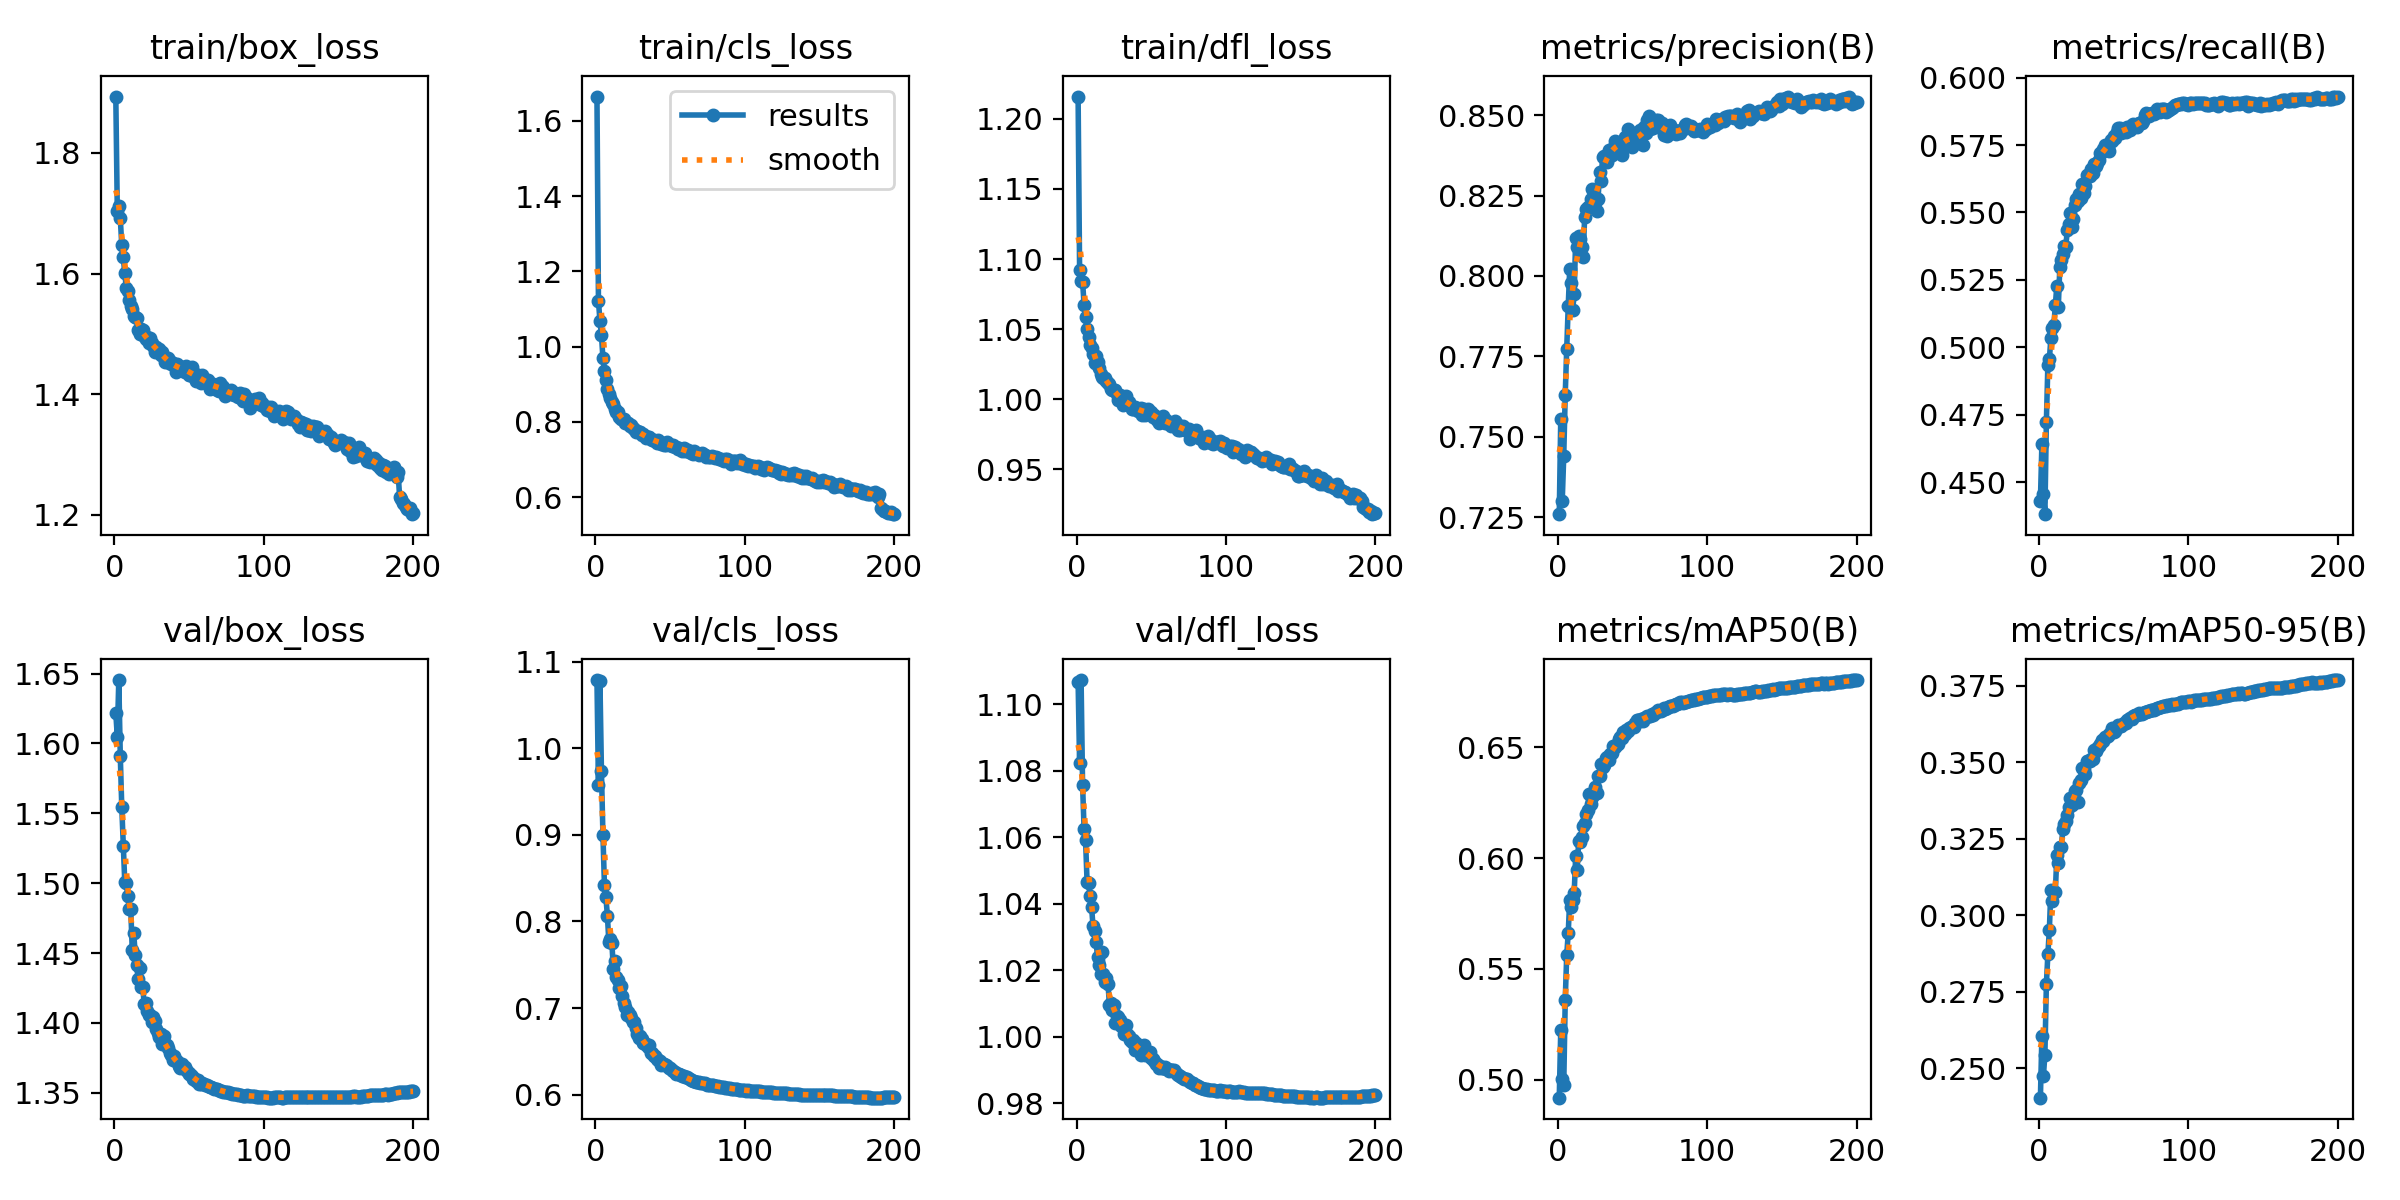

Data behind this chart, as committed beside it:
epoch, time, train/box_loss, train/cls_loss, train/dfl_loss, metrics/precision(B), metrics/recall(B), metrics/mAP50(B), metrics/mAP50-95(B), val/box_loss, val/cls_loss, val/dfl_loss, lr/pg0, lr/pg1, lr/pg2
1, 57.05, 1.894, 1.665, 1.216, 0.7259, 0.4431, 0.4919, 0.2404, 1.622, 1.079, 1.107, 0.003329, 0.003329, 0.003329
2, 110.4, 1.703, 1.122, 1.092, 0.7557, 0.4642, 0.5223, 0.2606, 1.605, 0.9571, 1.082, 0.00663, 0.00663, 0.00663
3, 163.2, 1.711, 1.068, 1.084, 0.7301, 0.4458, 0.5001, 0.2473, 1.645, 1.077, 1.107, 0.009897, 0.009897, 0.009897
4, 215.9, 1.692, 1.031, 1.084, 0.744, 0.4382, 0.4974, 0.2545, 1.591, 0.9739, 1.076, 0.009851, 0.009851, 0.009851
5, 268.4, 1.647, 0.9691, 1.068, 0.7631, 0.4725, 0.5359, 0.2775, 1.554, 0.9, 1.062, 0.009802, 0.009802, 0.009802
6, 321.2, 1.627, 0.9362, 1.059, 0.7774, 0.4936, 0.5562, 0.2873, 1.527, 0.8423, 1.059, 0.009753, 0.009753, 0.009753
7, 374, 1.6, 0.9103, 1.05, 0.7906, 0.4955, 0.5661, 0.2953, 1.501, 0.8277, 1.047, 0.009703, 0.009703, 0.009703
8, 426.2, 1.577, 0.8876, 1.044, 0.8021, 0.5033, 0.5809, 0.3084, 1.5, 0.8062, 1.046, 0.009654, 0.009654, 0.009654
9, 478.8, 1.571, 0.8744, 1.038, 0.7978, 0.5071, 0.5779, 0.3047, 1.491, 0.7757, 1.042, 0.009604, 0.009604, 0.009604
10, 531.1, 1.556, 0.863, 1.037, 0.7894, 0.5083, 0.581, 0.3077, 1.482, 0.7797, 1.039, 0.009555, 0.009555, 0.009555
11, 583.2, 1.546, 0.8526, 1.032, 0.7943, 0.5155, 0.5842, 0.3076, 1.482, 0.7746, 1.033, 0.009505, 0.009505, 0.009505
12, 635.6, 1.54, 0.8467, 1.026, 0.8119, 0.5229, 0.6009, 0.3196, 1.452, 0.7449, 1.032, 0.009456, 0.009456, 0.009456
13, 687.9, 1.53, 0.8341, 1.031, 0.8089, 0.5151, 0.5946, 0.3171, 1.465, 0.7545, 1.029, 0.009406, 0.009406, 0.009406
14, 740.4, 1.528, 0.827, 1.026, 0.8124, 0.5297, 0.6078, 0.3222, 1.449, 0.7356, 1.024, 0.009357, 0.009357, 0.009357
15, 792.9, 1.526, 0.8259, 1.022, 0.8114, 0.5322, 0.6072, 0.3224, 1.441, 0.7329, 1.021, 0.009307, 0.009307, 0.009307
16, 845.1, 1.506, 0.8131, 1.018, 0.8089, 0.5347, 0.6096, 0.3282, 1.431, 0.7232, 1.019, 0.009258, 0.009258, 0.009258
17, 897.1, 1.499, 0.8089, 1.016, 0.8058, 0.5375, 0.6145, 0.3297, 1.439, 0.7257, 1.025, 0.009208, 0.009208, 0.009208
18, 949.8, 1.508, 0.8089, 1.015, 0.8184, 0.5373, 0.6156, 0.3308, 1.426, 0.7138, 1.019, 0.009158, 0.009158, 0.009158
19, 1002, 1.507, 0.8068, 1.015, 0.8208, 0.5435, 0.62, 0.3329, 1.426, 0.7058, 1.016, 0.009109, 0.009109, 0.009109
20, 1054, 1.496, 0.7965, 1.013, 0.8215, 0.5457, 0.6219, 0.3355, 1.414, 0.7008, 1.018, 0.009059, 0.009059, 0.009059
21, 1107, 1.492, 0.7959, 1.012, 0.8215, 0.5497, 0.6287, 0.3383, 1.414, 0.6917, 1.016, 0.00901, 0.00901, 0.00901
22, 1159, 1.494, 0.7959, 1.011, 0.824, 0.5446, 0.6242, 0.336, 1.409, 0.6952, 1.009, 0.00896, 0.00896, 0.00896
23, 1212, 1.484, 0.7883, 1.007, 0.8271, 0.5475, 0.6273, 0.3373, 1.406, 0.6914, 1.01, 0.008911, 0.008911, 0.008911
24, 1264, 1.493, 0.7918, 1.007, 0.824, 0.5529, 0.6289, 0.3406, 1.406, 0.6883, 1.008, 0.008861, 0.008861, 0.008861
25, 1316, 1.485, 0.7841, 1.006, 0.8227, 0.555, 0.6318, 0.3409, 1.4, 0.6837, 1.009, 0.008812, 0.008812, 0.008812
26, 1369, 1.48, 0.7804, 1.006, 0.8203, 0.5541, 0.6295, 0.337, 1.404, 0.6841, 1.004, 0.008762, 0.008762, 0.008762
27, 1421, 1.47, 0.7742, 1.004, 0.824, 0.5568, 0.6369, 0.3433, 1.402, 0.6772, 1.006, 0.008713, 0.008713, 0.008713
28, 1473, 1.478, 0.7763, 0.9995, 0.8324, 0.5552, 0.6371, 0.3442, 1.396, 0.67, 1.006, 0.008663, 0.008663, 0.008663
29, 1526, 1.472, 0.7733, 1.003, 0.8296, 0.5604, 0.6425, 0.3482, 1.393, 0.6659, 1.005, 0.008614, 0.008614, 0.008614
30, 1579, 1.475, 0.7721, 1, 0.837, 0.5573, 0.641, 0.3479, 1.39, 0.6682, 1.003, 0.008564, 0.008564, 0.008564
31, 1631, 1.464, 0.7647, 0.996, 0.8373, 0.5598, 0.6421, 0.3461, 1.392, 0.6646, 1.003, 0.008515, 0.008515, 0.008515
32, 1684, 1.47, 0.7667, 0.9975, 0.8363, 0.564, 0.6449, 0.3503, 1.385, 0.6597, 1.001, 0.008466, 0.008466, 0.008466
33, 1736, 1.462, 0.7635, 1.002, 0.8356, 0.564, 0.6456, 0.3503, 1.39, 0.6585, 1.004, 0.008416, 0.008416, 0.008416
34, 1788, 1.453, 0.7575, 0.9973, 0.8393, 0.5633, 0.6444, 0.3504, 1.385, 0.6583, 1.001, 0.008367, 0.008367, 0.008367
35, 1841, 1.454, 0.7585, 0.9978, 0.8374, 0.5661, 0.647, 0.351, 1.384, 0.6553, 1, 0.008317, 0.008317, 0.008317
36, 1893, 1.46, 0.7593, 0.9961, 0.8376, 0.5647, 0.6475, 0.351, 1.382, 0.6577, 0.9989, 0.008268, 0.008268, 0.008268
37, 1946, 1.454, 0.7547, 0.9932, 0.8397, 0.568, 0.6507, 0.354, 1.378, 0.6481, 0.9984, 0.008218, 0.008218, 0.008218
38, 1998, 1.45, 0.752, 0.9932, 0.8418, 0.5671, 0.6502, 0.3537, 1.377, 0.648, 0.9991, 0.008169, 0.008169, 0.008169
39, 2051, 1.451, 0.7528, 0.9943, 0.8401, 0.5684, 0.6508, 0.3547, 1.373, 0.6446, 0.9961, 0.008119, 0.008119, 0.008119
40, 2103, 1.449, 0.7484, 0.9935, 0.8413, 0.5694, 0.6513, 0.3552, 1.376, 0.6444, 0.998, 0.00807, 0.00807, 0.00807
41, 2155, 1.437, 0.744, 0.9914, 0.8409, 0.5721, 0.6536, 0.3559, 1.372, 0.6409, 0.9964, 0.00802, 0.00802, 0.00802
42, 2208, 1.45, 0.7505, 0.9929, 0.8413, 0.5724, 0.6545, 0.3572, 1.373, 0.6402, 0.9961, 0.007971, 0.007971, 0.007971
43, 2260, 1.441, 0.7433, 0.9933, 0.8377, 0.5734, 0.654, 0.357, 1.369, 0.6385, 0.9945, 0.007921, 0.007921, 0.007921
44, 2312, 1.445, 0.7422, 0.989, 0.8412, 0.5749, 0.6567, 0.3583, 1.368, 0.6343, 0.995, 0.007872, 0.007872, 0.007872
45, 2364, 1.445, 0.7448, 0.9928, 0.8432, 0.5734, 0.656, 0.3582, 1.371, 0.6359, 0.9973, 0.007822, 0.007822, 0.007822
46, 2416, 1.439, 0.7398, 0.9883, 0.8425, 0.5739, 0.6578, 0.3585, 1.369, 0.6352, 0.9945, 0.007772, 0.007772, 0.007772
47, 2468, 1.437, 0.7394, 0.9907, 0.8457, 0.5727, 0.6574, 0.3594, 1.368, 0.6342, 0.995, 0.007723, 0.007723, 0.007723
48, 2521, 1.447, 0.7462, 0.9932, 0.8415, 0.577, 0.6588, 0.3598, 1.367, 0.6327, 0.9946, 0.007673, 0.007673, 0.007673
49, 2573, 1.439, 0.7413, 0.9912, 0.8437, 0.5765, 0.6593, 0.3613, 1.365, 0.631, 0.9953, 0.007624, 0.007624, 0.007624
50, 2625, 1.432, 0.7373, 0.9906, 0.8399, 0.5785, 0.6589, 0.36, 1.363, 0.6309, 0.9936, 0.007574, 0.007574, 0.007574
51, 2677, 1.431, 0.7346, 0.9876, 0.8443, 0.5776, 0.6592, 0.3602, 1.364, 0.6286, 0.9933, 0.007525, 0.007525, 0.007525
52, 2730, 1.444, 0.7395, 0.9883, 0.8423, 0.5798, 0.6611, 0.3615, 1.362, 0.6273, 0.9926, 0.007476, 0.007476, 0.007476
53, 2781, 1.43, 0.7334, 0.9873, 0.8412, 0.5814, 0.6621, 0.3621, 1.36, 0.6256, 0.9916, 0.007426, 0.007426, 0.007426
54, 2834, 1.433, 0.7342, 0.9851, 0.844, 0.5812, 0.6625, 0.362, 1.36, 0.6239, 0.9917, 0.007377, 0.007377, 0.007377
55, 2886, 1.422, 0.7279, 0.9832, 0.8455, 0.5795, 0.6619, 0.3619, 1.359, 0.6244, 0.9906, 0.007327, 0.007327, 0.007327
56, 2938, 1.432, 0.7303, 0.9862, 0.8435, 0.5801, 0.6626, 0.3624, 1.359, 0.6236, 0.991, 0.007278, 0.007278, 0.007278
57, 2990, 1.428, 0.7287, 0.9861, 0.8406, 0.5806, 0.6619, 0.3627, 1.357, 0.6226, 0.9907, 0.007228, 0.007228, 0.007228
58, 3043, 1.418, 0.7237, 0.9882, 0.8464, 0.5797, 0.6632, 0.363, 1.356, 0.6218, 0.9907, 0.007178, 0.007178, 0.007178
59, 3095, 1.431, 0.7296, 0.9832, 0.8446, 0.5816, 0.6635, 0.3637, 1.357, 0.6215, 0.9909, 0.007129, 0.007129, 0.007129
60, 3147, 1.424, 0.7236, 0.9851, 0.8485, 0.5811, 0.6641, 0.3643, 1.356, 0.6205, 0.9904, 0.007079, 0.007079, 0.007079
... 140 more rows
